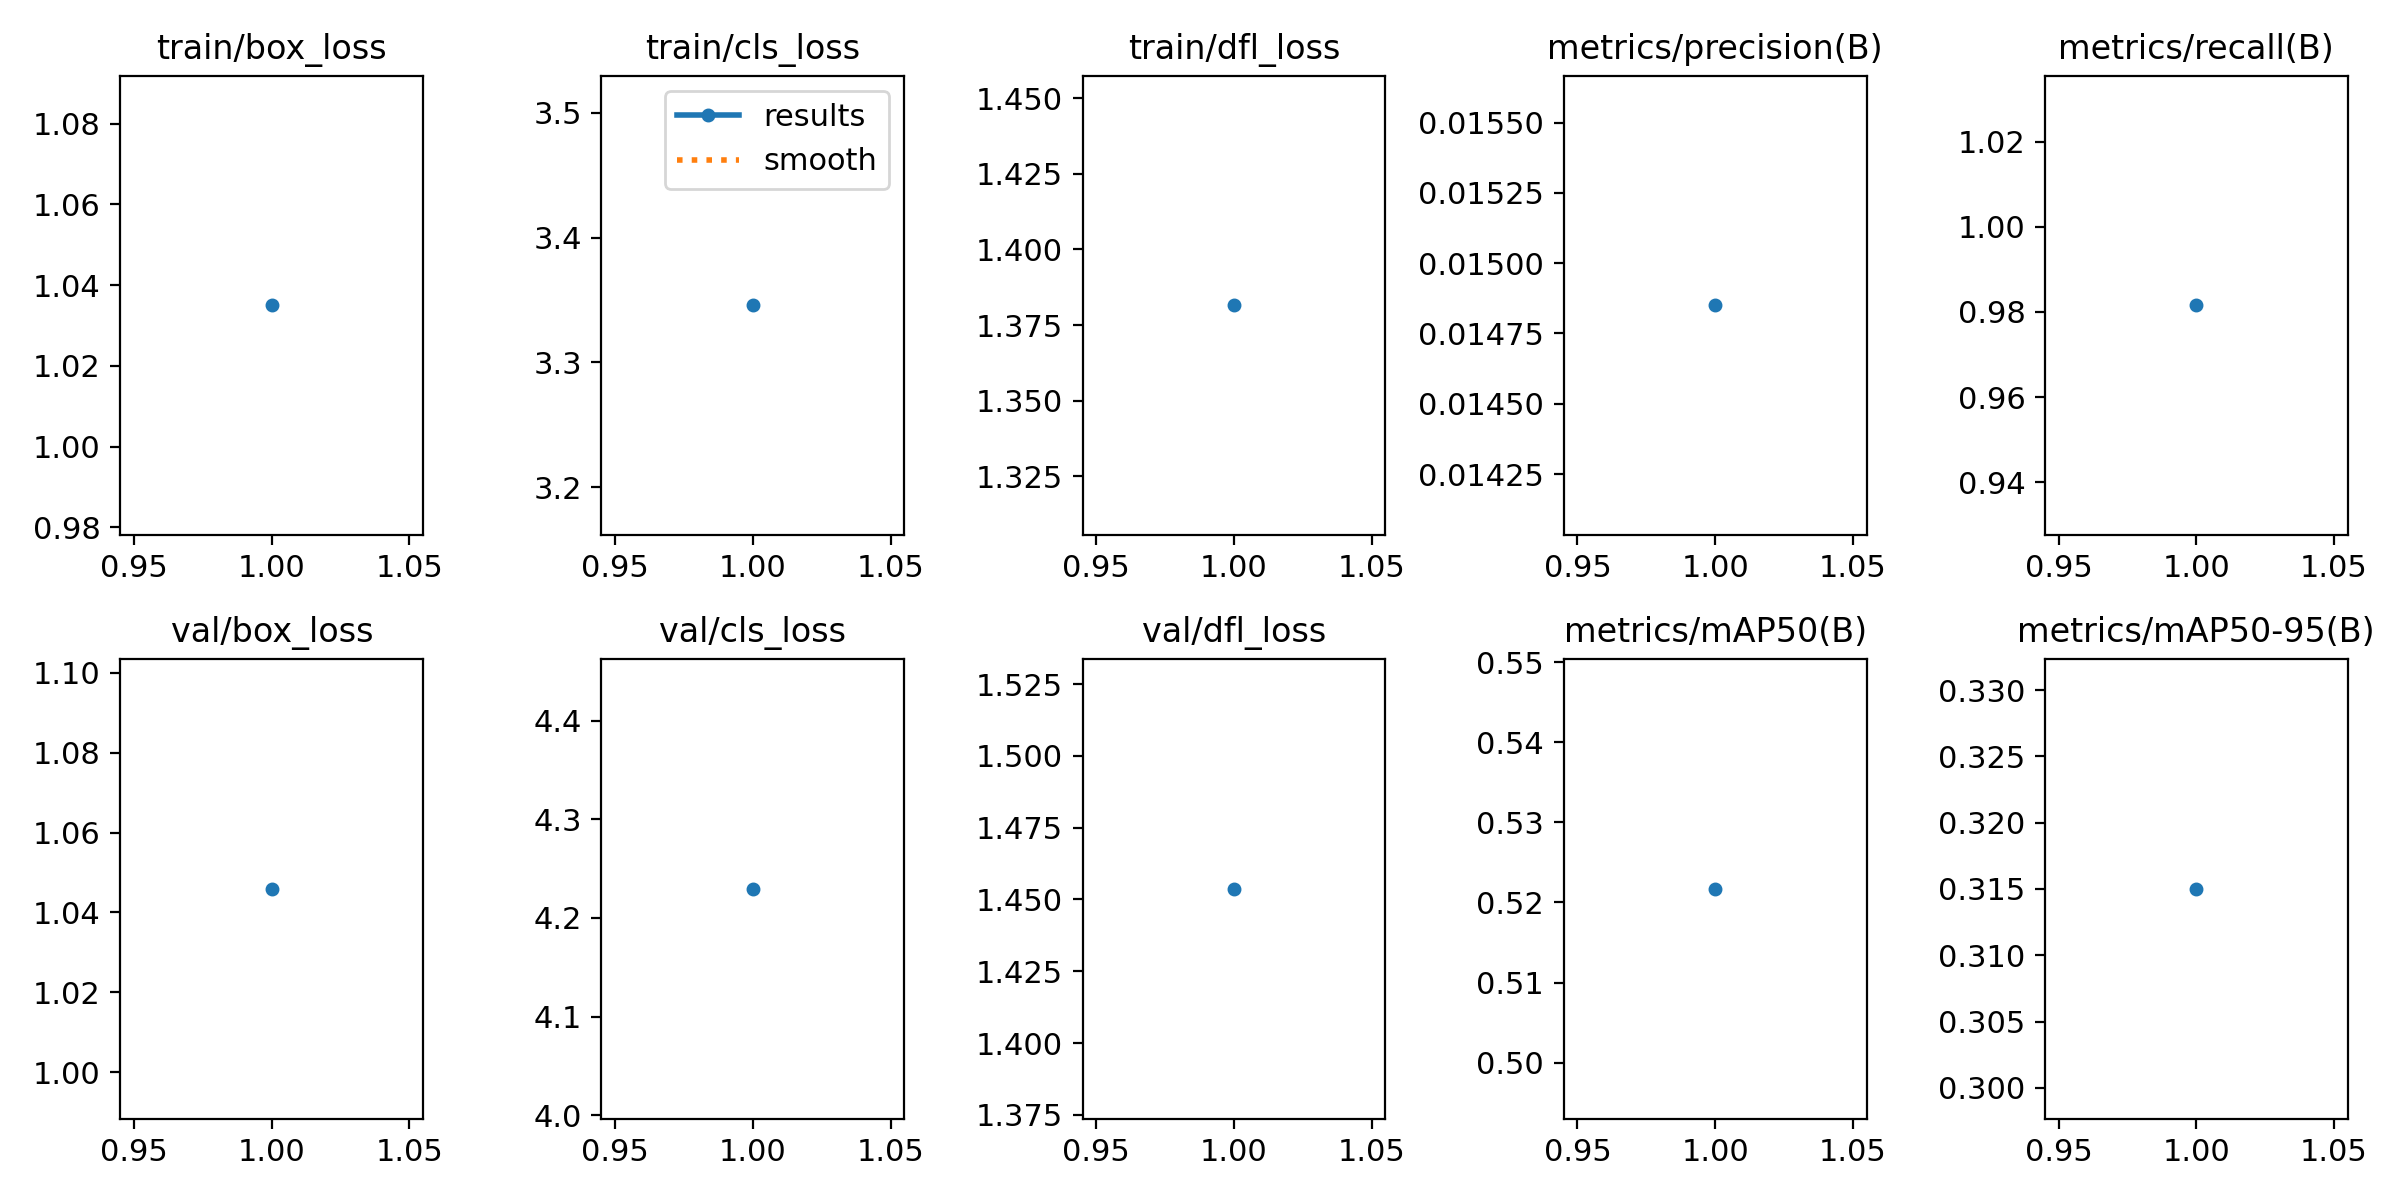

Data behind this chart, as committed beside it:
epoch, train/box_loss, train/cls_loss, train/dfl_loss, metrics/precision(B), metrics/recall(B), metrics/mAP50(B), metrics/mAP50-95(B), val/box_loss, val/cls_loss, val/dfl_loss, lr/pg0, lr/pg1, lr/pg2
1, 1.035, 3.346, 1.381, 0.01485, 0.9816, 0.5217, 0.315, 1.046, 4.229, 1.454, 0.000325, 0.000325, 0.000325
